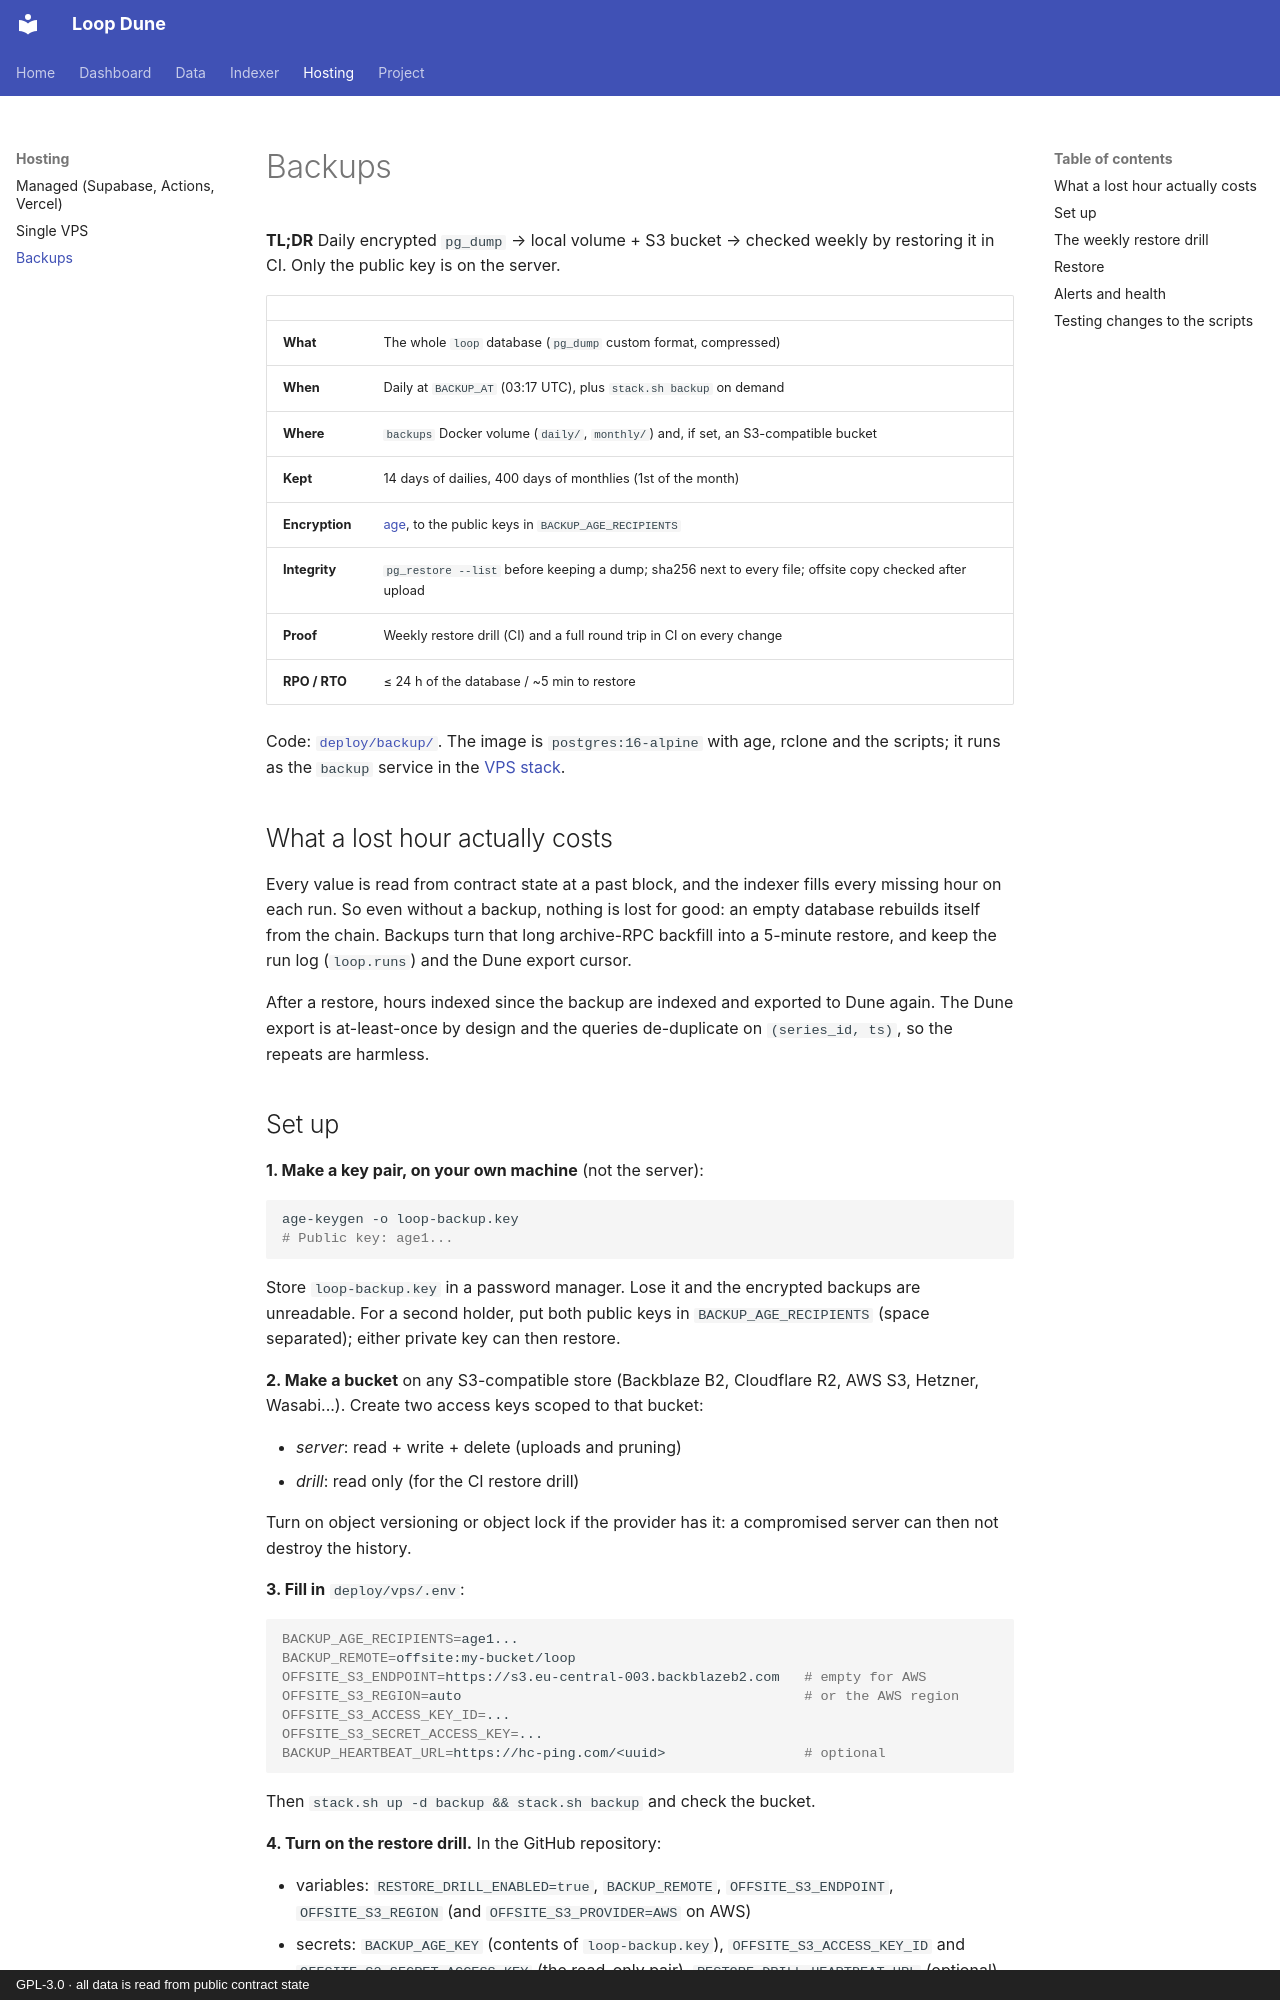

repository: guilyx/loop-dune · page: backups/index.html · generator: mkdocs · copyright: GPL-3.0 · all data is read from public contract state

# Backups

**TL;DR** Daily encrypted `pg_dump` → local volume + S3 bucket → checked weekly by
restoring it in CI. Only the public key is on the server.

| | |
|---|---|
| **What** | The whole `loop` database (`pg_dump` custom format, compressed) |
| **When** | Daily at `BACKUP_AT` (03:17 UTC), plus `stack.sh backup` on demand |
| **Where** | `backups` Docker volume (`daily/`, `monthly/`) and, if set, an S3-compatible bucket |
| **Kept** | 14 days of dailies, 400 days of monthlies (1st of the month) |
| **Encryption** | [age](https://age-encryption.org), to the public keys in `BACKUP_AGE_RECIPIENTS` |
| **Integrity** | `pg_restore --list` before keeping a dump; sha256 next to every file; offsite copy checked after upload |
| **Proof** | Weekly restore drill (CI) and a full round trip in CI on every change |
| **RPO / RTO** | ≤ 24 h of the database / ~5 min to restore |

Code: [`deploy/backup/`](https://github.com/guilyx/loopscan/tree/master/deploy/backup). The image is `postgres:16-alpine` with age,
rclone and the scripts; it runs as the `backup` service in the [VPS stack](vps.md).

## What a lost hour actually costs

Every value is read from contract state at a past block, and the indexer fills every
missing hour on each run. So even without a backup, nothing is lost for good: an empty
database rebuilds itself from the chain. Backups turn that long archive-RPC backfill
into a 5-minute restore, and keep the run log (`loop.runs`) and the Dune export cursor.

After a restore, hours indexed since the backup are indexed and exported to Dune again.
The Dune export is at-least-once by design and the queries de-duplicate on
`(series_id, ts)`, so the repeats are harmless.

## Set up

**1. Make a key pair, on your own machine** (not the server):

```bash
age-keygen -o loop-backup.key
# Public key: age1...
```

Store `loop-backup.key` in a password manager. Lose it and the encrypted backups are
unreadable. For a second holder, put both public keys in `BACKUP_AGE_RECIPIENTS`
(space separated); either private key can then restore.

**2. Make a bucket** on any S3-compatible store (Backblaze B2, Cloudflare R2, AWS S3,
Hetzner, Wasabi...). Create two access keys scoped to that bucket:

* *server*: read + write + delete (uploads and pruning)
* *drill*: read only (for the CI restore drill)

Turn on object versioning or object lock if the provider has it: a compromised server
can then not destroy the history.

**3. Fill in** `deploy/vps/.env`:

```bash
BACKUP_AGE_RECIPIENTS=age1...
BACKUP_REMOTE=offsite:my-bucket/loop
OFFSITE_S3_ENDPOINT=https://s3.eu-central-003.backblazeb2.com   # empty for AWS
OFFSITE_S3_REGION=auto                                          # or the AWS region
OFFSITE_S3_ACCESS_KEY_ID=...
OFFSITE_S3_SECRET_ACCESS_KEY=...
BACKUP_HEARTBEAT_URL=https://hc-ping.com/<uuid>                 # optional
```

Then `stack.sh up -d backup && stack.sh backup` and check the bucket.

**4. Turn on the restore drill.** In the GitHub repository:

* variables: `RESTORE_DRILL_ENABLED=true`, `BACKUP_REMOTE`, `OFFSITE_S3_ENDPOINT`,
  `OFFSITE_S3_REGION` (and `OFFSITE_S3_PROVIDER=AWS` on AWS)
* secrets: `BACKUP_AGE_KEY` (contents of `loop-backup.key`), `OFFSITE_S3_ACCESS_KEY_ID`
  and `OFFSITE_S3_SECRET_ACCESS_KEY` (the read-only pair),
  `RESTORE_DRILL_HEARTBEAT_URL` (optional)

Run *Restore drill* once by hand to see it pass.
